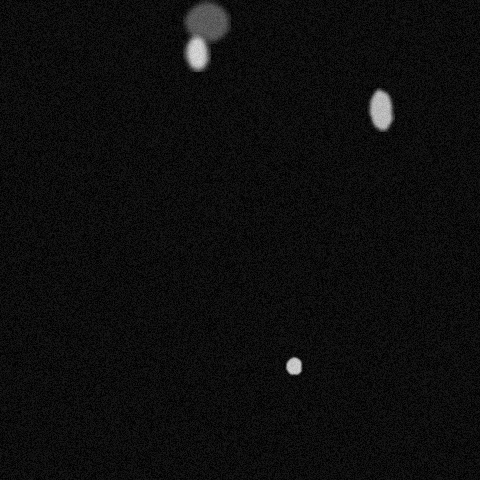

The table this chart was drawn from, first rows:
x, y, ra, rb, theta, brightness, blur
293, 365, 9, 8, 1.99, 230, 1
206, 21, 24, 20, 0.5236, 149, 3
195, 52, 18, 12, 4.887, 234, 3
379, 109, 21, 12, 4.765, 221, 2
